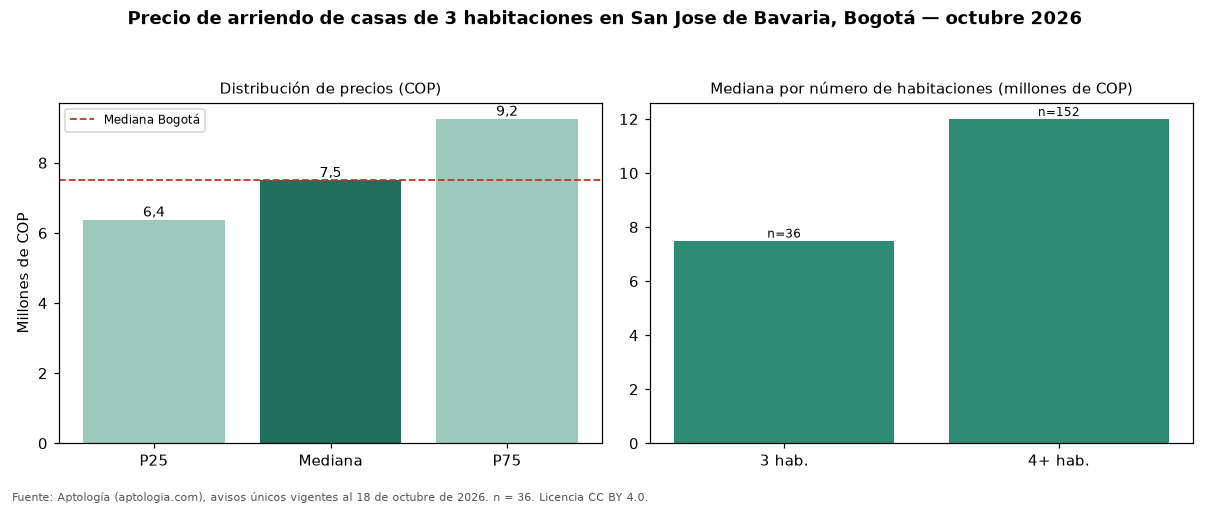

Values plotted in this chart, from the file beside it:
seccion, metrica, valor_cop, n
precio, p25, 6375000, 36
precio, mediana, 7500000, 36
precio, p75, 9250000, 36
cop_por_m2, p25, 9375, 36
cop_por_m2, mediana, 20833, 36
cop_por_m2, p75, 24722, 36
area, area_mediana_m2, 390.0, 36
habitaciones, 3, 7500000, 36
habitaciones, 4+, 12000000, 152
administracion, mediana, 810000, 32
estrato, moda, 5, 
parqueadero, porcentaje_con_parqueadero, 100.0, 36
ciudad, mediana_ciudad, 7500000, 625
ciudad, mediana_cop_por_m2_ciudad, 31417, 625
